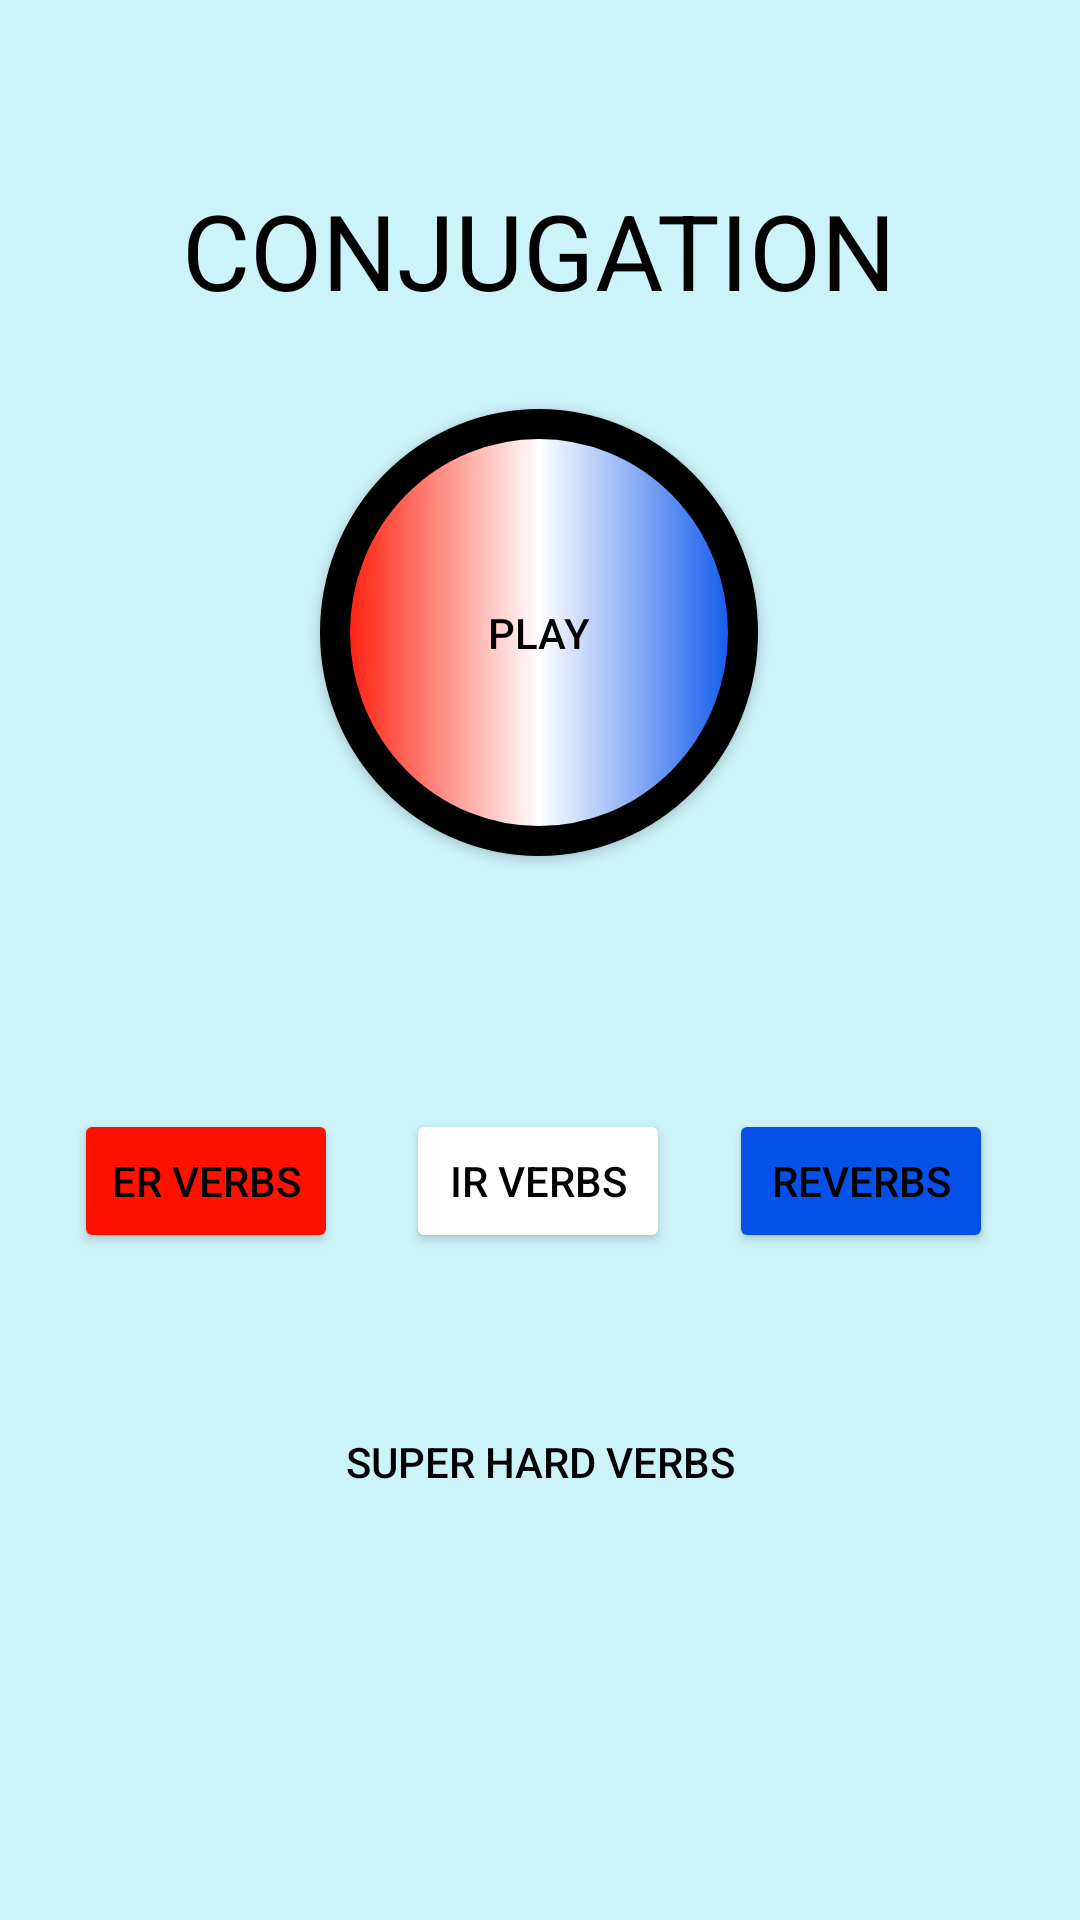

The Android layout XML behind this screen, and the referenced resources:
<!-- AndroidManifest.xml: application theme Theme.KotlinFinal -->
<!-- res/layout/activity_main.xml -->
<?xml version="1.0" encoding="utf-8"?>
<androidx.constraintlayout.widget.ConstraintLayout xmlns:android="http://schemas.android.com/apk/res/android"
    xmlns:app="http://schemas.android.com/apk/res-auto"
    xmlns:tools="http://schemas.android.com/tools"
    android:layout_width="match_parent"
    android:layout_height="match_parent"
    android:background="#CCF3F8"
    tools:context=".MainActivity">



    <TextView
        android:id="@+id/title"
        android:layout_width="wrap_content"
        android:layout_height="wrap_content"
        android:layout_marginLeft="16dp"
        android:layout_marginRight="16dp"
        android:gravity="center"
        android:padding="10dp"
        android:text="@string/conjugation"
        android:textColor="@color/black"
        android:textSize="35sp"
        app:layout_constraintBottom_toBottomOf="parent"
        app:layout_constraintHorizontal_bias="0.497"
        app:layout_constraintLeft_toLeftOf="parent"
        app:layout_constraintRight_toRightOf="parent"
        app:layout_constraintTop_toTopOf="parent"
        app:layout_constraintVertical_bias="0.087" />


    <Button
        android:id="@+id/buttonPlay"
        android:layout_width="146dp"
        android:layout_height="149dp"
        android:background="@drawable/button_startscreen_default"
        android:text="@string/play"
        android:textColor="@color/black"

        app:backgroundTint="@color/black"
        app:backgroundTintMode="screen"
        app:layout_constraintBottom_toBottomOf="parent"
        app:layout_constraintHorizontal_bias="0.498"
        app:layout_constraintLeft_toLeftOf="parent"
        app:layout_constraintRight_toRightOf="parent"
        app:layout_constraintTop_toTopOf="parent"
        app:layout_constraintVertical_bias="0.278" />

    <Button
        android:id="@+id/buttonER"
        android:layout_width="wrap_content"
        android:layout_height="wrap_content"
        android:text="@string/er_verbs_title"
        android:textColor="@color/black"

        app:backgroundTint="@color/frenchRed"
        app:layout_constraintBottom_toBottomOf="parent"
        app:layout_constraintHorizontal_bias="0.091"
        app:layout_constraintLeft_toLeftOf="parent"
        app:layout_constraintRight_toRightOf="parent"
        app:layout_constraintTop_toTopOf="@+id/buttonPlay"
        app:layout_constraintVertical_bias="0.512" />

    <Button
        android:id="@+id/buttonIR"
        android:layout_width="wrap_content"
        android:layout_height="wrap_content"
        android:text="@string/ir_verbs_title"
        android:textColor="@color/black"
        app:backgroundTint="@color/white"
        app:layout_constraintBottom_toBottomOf="parent"
        app:layout_constraintHorizontal_bias="0.498"
        app:layout_constraintLeft_toLeftOf="parent"
        app:layout_constraintRight_toRightOf="parent"
        app:layout_constraintTop_toTopOf="@+id/buttonPlay"
        app:layout_constraintVertical_bias="0.512" />

    <Button
        android:id="@+id/buttonRE"
        android:layout_width="wrap_content"
        android:layout_height="wrap_content"
        android:text="@string/reverbs_title"
        android:textColor="@color/black"

        app:backgroundTint="@color/frenchBlue"
        app:layout_constraintBottom_toBottomOf="parent"
        app:layout_constraintHorizontal_bias="0.893"
        app:layout_constraintLeft_toLeftOf="parent"
        app:layout_constraintRight_toRightOf="parent"
        app:layout_constraintTop_toTopOf="@+id/buttonPlay"
        app:layout_constraintVertical_bias="0.512" />

    <Button
        android:id="@+id/buttonHard"
        android:layout_width="155dp"
        android:layout_height="123dp"
        android:background="@drawable/ic_baseline_star"
        android:text="@string/super_hard_verbs"
        android:textColor="@color/black"
        app:backgroundTint="@color/white"
        app:layout_constraintBottom_toBottomOf="parent"
        app:layout_constraintLeft_toLeftOf="parent"
        app:layout_constraintRight_toRightOf="parent"
        app:layout_constraintTop_toTopOf="@+id/buttonPlay"
        app:layout_constraintVertical_bias="0.76" />

    <TextView
        android:id="@+id/textConfirm"
        android:layout_width="261dp"
        android:layout_height="47dp"
        android:text=""
        android:textSize="20sp"
        app:layout_constraintBottom_toBottomOf="parent"
        app:layout_constraintLeft_toLeftOf="parent"
        app:layout_constraintRight_toRightOf="parent"
        app:layout_constraintTop_toTopOf="@+id/buttonHard"
        app:layout_constraintVertical_bias="0.76" />


</androidx.constraintlayout.widget.ConstraintLayout>
<!-- resources referenced by this layout -->
<resources>
  <color name="black">#FF000000</color>
  <color name="frenchBlue">#0551EA</color>
  <color name="frenchRed">#FF1100</color>
  <color name="white">#FFFFFFFF</color>
  <!-- drawable button_startscreen_default (drawable) -->
  <?xml version="1.0" encoding="utf-8"?>
  <shape xmlns:android="http://schemas.android.com/apk/res/android"
      android:shape="oval">
  
      <gradient
          android:endColor="@color/frenchRed"
          android:centerColor="@color/white"
          android:startColor="@color/frenchBlue"
          android:angle="180" />
  
      <padding
          android:bottom="7dp"
          android:left="7dp"
          android:right="7dp"
          android:top="7dp" />
  
      <stroke
          android:width="10dp"/>
  
      <size
          android:width="200dp"
          android:height="200dp" />
  
  
  </shape>
  <string name="conjugation">CONJUGATION</string>
  <string name="er_verbs_title">ER VERBS</string>
  <string name="ir_verbs_title">IR VERBS</string>
  <string name="play">Play</string>
  <string name="reverbs_title">REVERBS</string>
  <string name="super_hard_verbs">Super Hard Verbs</string>
  <style name="Theme.KotlinFinal" parent="Theme.MaterialComponents.DayNight.DarkActionBar">
          
          <item name="colorPrimary">@color/purple_500</item>
          <item name="colorPrimaryVariant">@color/purple_700</item>
          <item name="colorOnPrimary">@color/white</item>
          
          <item name="colorSecondary">@color/teal_200</item>
          <item name="colorSecondaryVariant">@color/teal_700</item>
          <item name="colorOnSecondary">@color/black</item>
          
          <item name="android:statusBarColor" tools:targetApi="l">?attr/colorPrimaryVariant</item>
          
      </style>
  <color name="purple_500">#FF6200EE</color>
  <color name="purple_700">#FF3700B3</color>
  <color name="teal_200">#FF03DAC5</color>
  <color name="teal_700">#FF018786</color>
</resources>
